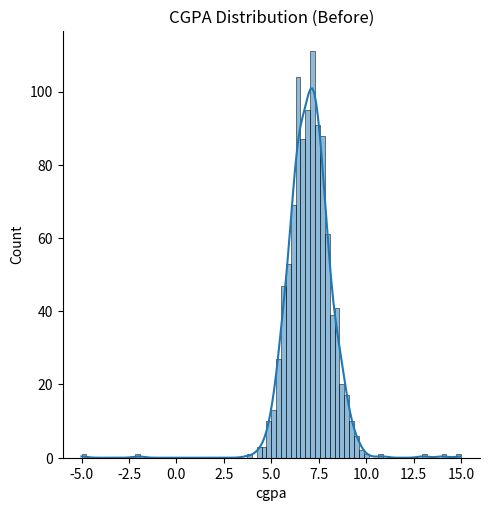
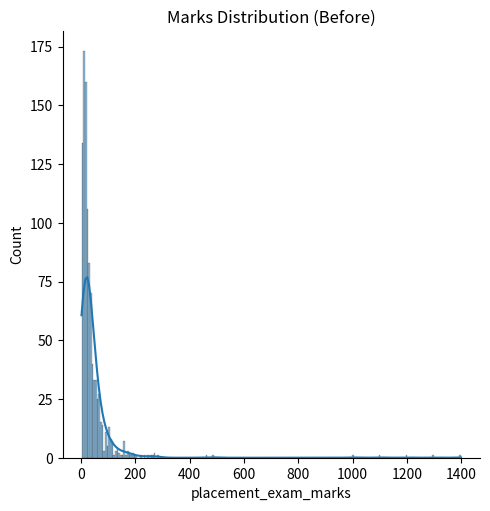

Source code (Python) for these figures, in order:
import numpy as np
import pandas as pd
import seaborn as sns
import matplotlib.pyplot as plt

# ==========================================
# 0. Create Custom Data (Synthetic)
# ==========================================
np.random.seed(42)

# 1. CGPA: Normal Distribution (Mean=7, Std=1)
# 1000 students
cgpa = np.random.normal(7, 1, 1000)
# Add 5 artificial outliers (extremely high and low values)
cgpa = np.append(cgpa, [15, 14, 13, -2, -5]) 

# 2. Placement Marks: Skewed Distribution
# Log-normal distribution is naturally skewed (Right Skewed)
marks = np.random.lognormal(3, 1, 1000)
# Add 5 artificial outliers to match the length of CGPA (1005 rows total)
marks = np.append(marks, [1000, 1100, 1200, 1300, 1400])

# Create DataFrame
df = pd.DataFrame({'cgpa': cgpa, 'placement_exam_marks': marks})

print("Original Data Description:")
print(df.describe())
print("-" * 30)

# ==========================================
# Method 1: Z-Score Method
# (Best for Normal Distributions like CGPA)
# ==========================================
print("\n--- Method 1: Z-Score Method (on CGPA) ---")

# 1. Visualization
sns.displot(df['cgpa'], kde=True)
plt.title("CGPA Distribution (Before)")
plt.show()

# 2. Calculate Z-Score
# Formula: (x - mean) / std
df['cgpa_zscore'] = (df['cgpa'] - df['cgpa'].mean()) / df['cgpa'].std()

# 3. Define Limits (Mean +/- 3*Std)
upper_limit_z = df['cgpa'].mean() + 3 * df['cgpa'].std()
lower_limit_z = df['cgpa'].mean() - 3 * df['cgpa'].std()

print(f"Z-Score Upper Limit: {upper_limit_z:.2f}")
print(f"Z-Score Lower Limit: {lower_limit_z:.2f}")

# 4. Trimming (Removing rows)
# Keep only data between -3 and +3 Z-score
new_df_z = df[(df['cgpa_zscore'] < 3) & (df['cgpa_zscore'] > -3)]

# 5. Capping (Winsorization)
# Replace outliers with the limits
df['cgpa_capped_z'] = np.where(
    df['cgpa'] > upper_limit_z,
    upper_limit_z,
    np.where(
        df['cgpa'] < lower_limit_z,
        lower_limit_z,
        df['cgpa']
    )
)

# ==========================================
# Method 2: IQR Method
# (Best for Skewed Distributions like Marks)
# ==========================================
print("\n--- Method 2: IQR Method (on Placement Marks) ---")

# 1. Visualization
sns.displot(df['placement_exam_marks'], kde=True)
plt.title("Marks Distribution (Before)")
plt.show()

# 2. Calculate Q1, Q3, IQR
Q1 = df['placement_exam_marks'].quantile(0.25)
Q3 = df['placement_exam_marks'].quantile(0.75)
IQR = Q3 - Q1

# 3. Define Limits (1.5 * IQR rule)
upper_limit_iqr = Q3 + 1.5 * IQR
lower_limit_iqr = Q1 - 1.5 * IQR

print(f"IQR Upper Limit: {upper_limit_iqr:.2f}")
print(f"IQR Lower Limit: {lower_limit_iqr:.2f}")

# 4. Trimming
new_df_iqr = df[(df['placement_exam_marks'] <= upper_limit_iqr) & (df['placement_exam_marks'] >= lower_limit_iqr)]

# 5. Capping
df['marks_capped_iqr'] = np.where(
    df['placement_exam_marks'] > upper_limit_iqr,
    upper_limit_iqr,
    np.where(
        df['placement_exam_marks'] < lower_limit_iqr,
        lower_limit_iqr,
        df['placement_exam_marks']
    )
)

# ==========================================
# Method 3: Percentile Method
# (Useful when you want to filter top/bottom 1%)
# ==========================================
print("\n--- Method 3: Percentile Method (on Placement Marks) ---")

# 1. Define Limits (e.g., 1st and 99th percentile)
upper_limit_p = df['placement_exam_marks'].quantile(0.99)
lower_limit_p = df['placement_exam_marks'].quantile(0.01)

print(f"Percentile Upper Limit (99th): {upper_limit_p:.2f}")
print(f"Percentile Lower Limit (1st): {lower_limit_p:.2f}")

# 2. Trimming
new_df_p = df[(df['placement_exam_marks'] <= upper_limit_p) & (df['placement_exam_marks'] >= lower_limit_p)]

# 3. Capping
df['marks_capped_percentile'] = np.where(
    df['placement_exam_marks'] > upper_limit_p,
    upper_limit_p,
    np.where(
        df['placement_exam_marks'] < lower_limit_p,
        lower_limit_p,
        df['placement_exam_marks']
    )
)

print("-" * 30)
print("Data Handling Complete. Columns added for comparison.")
print(df.columns)
